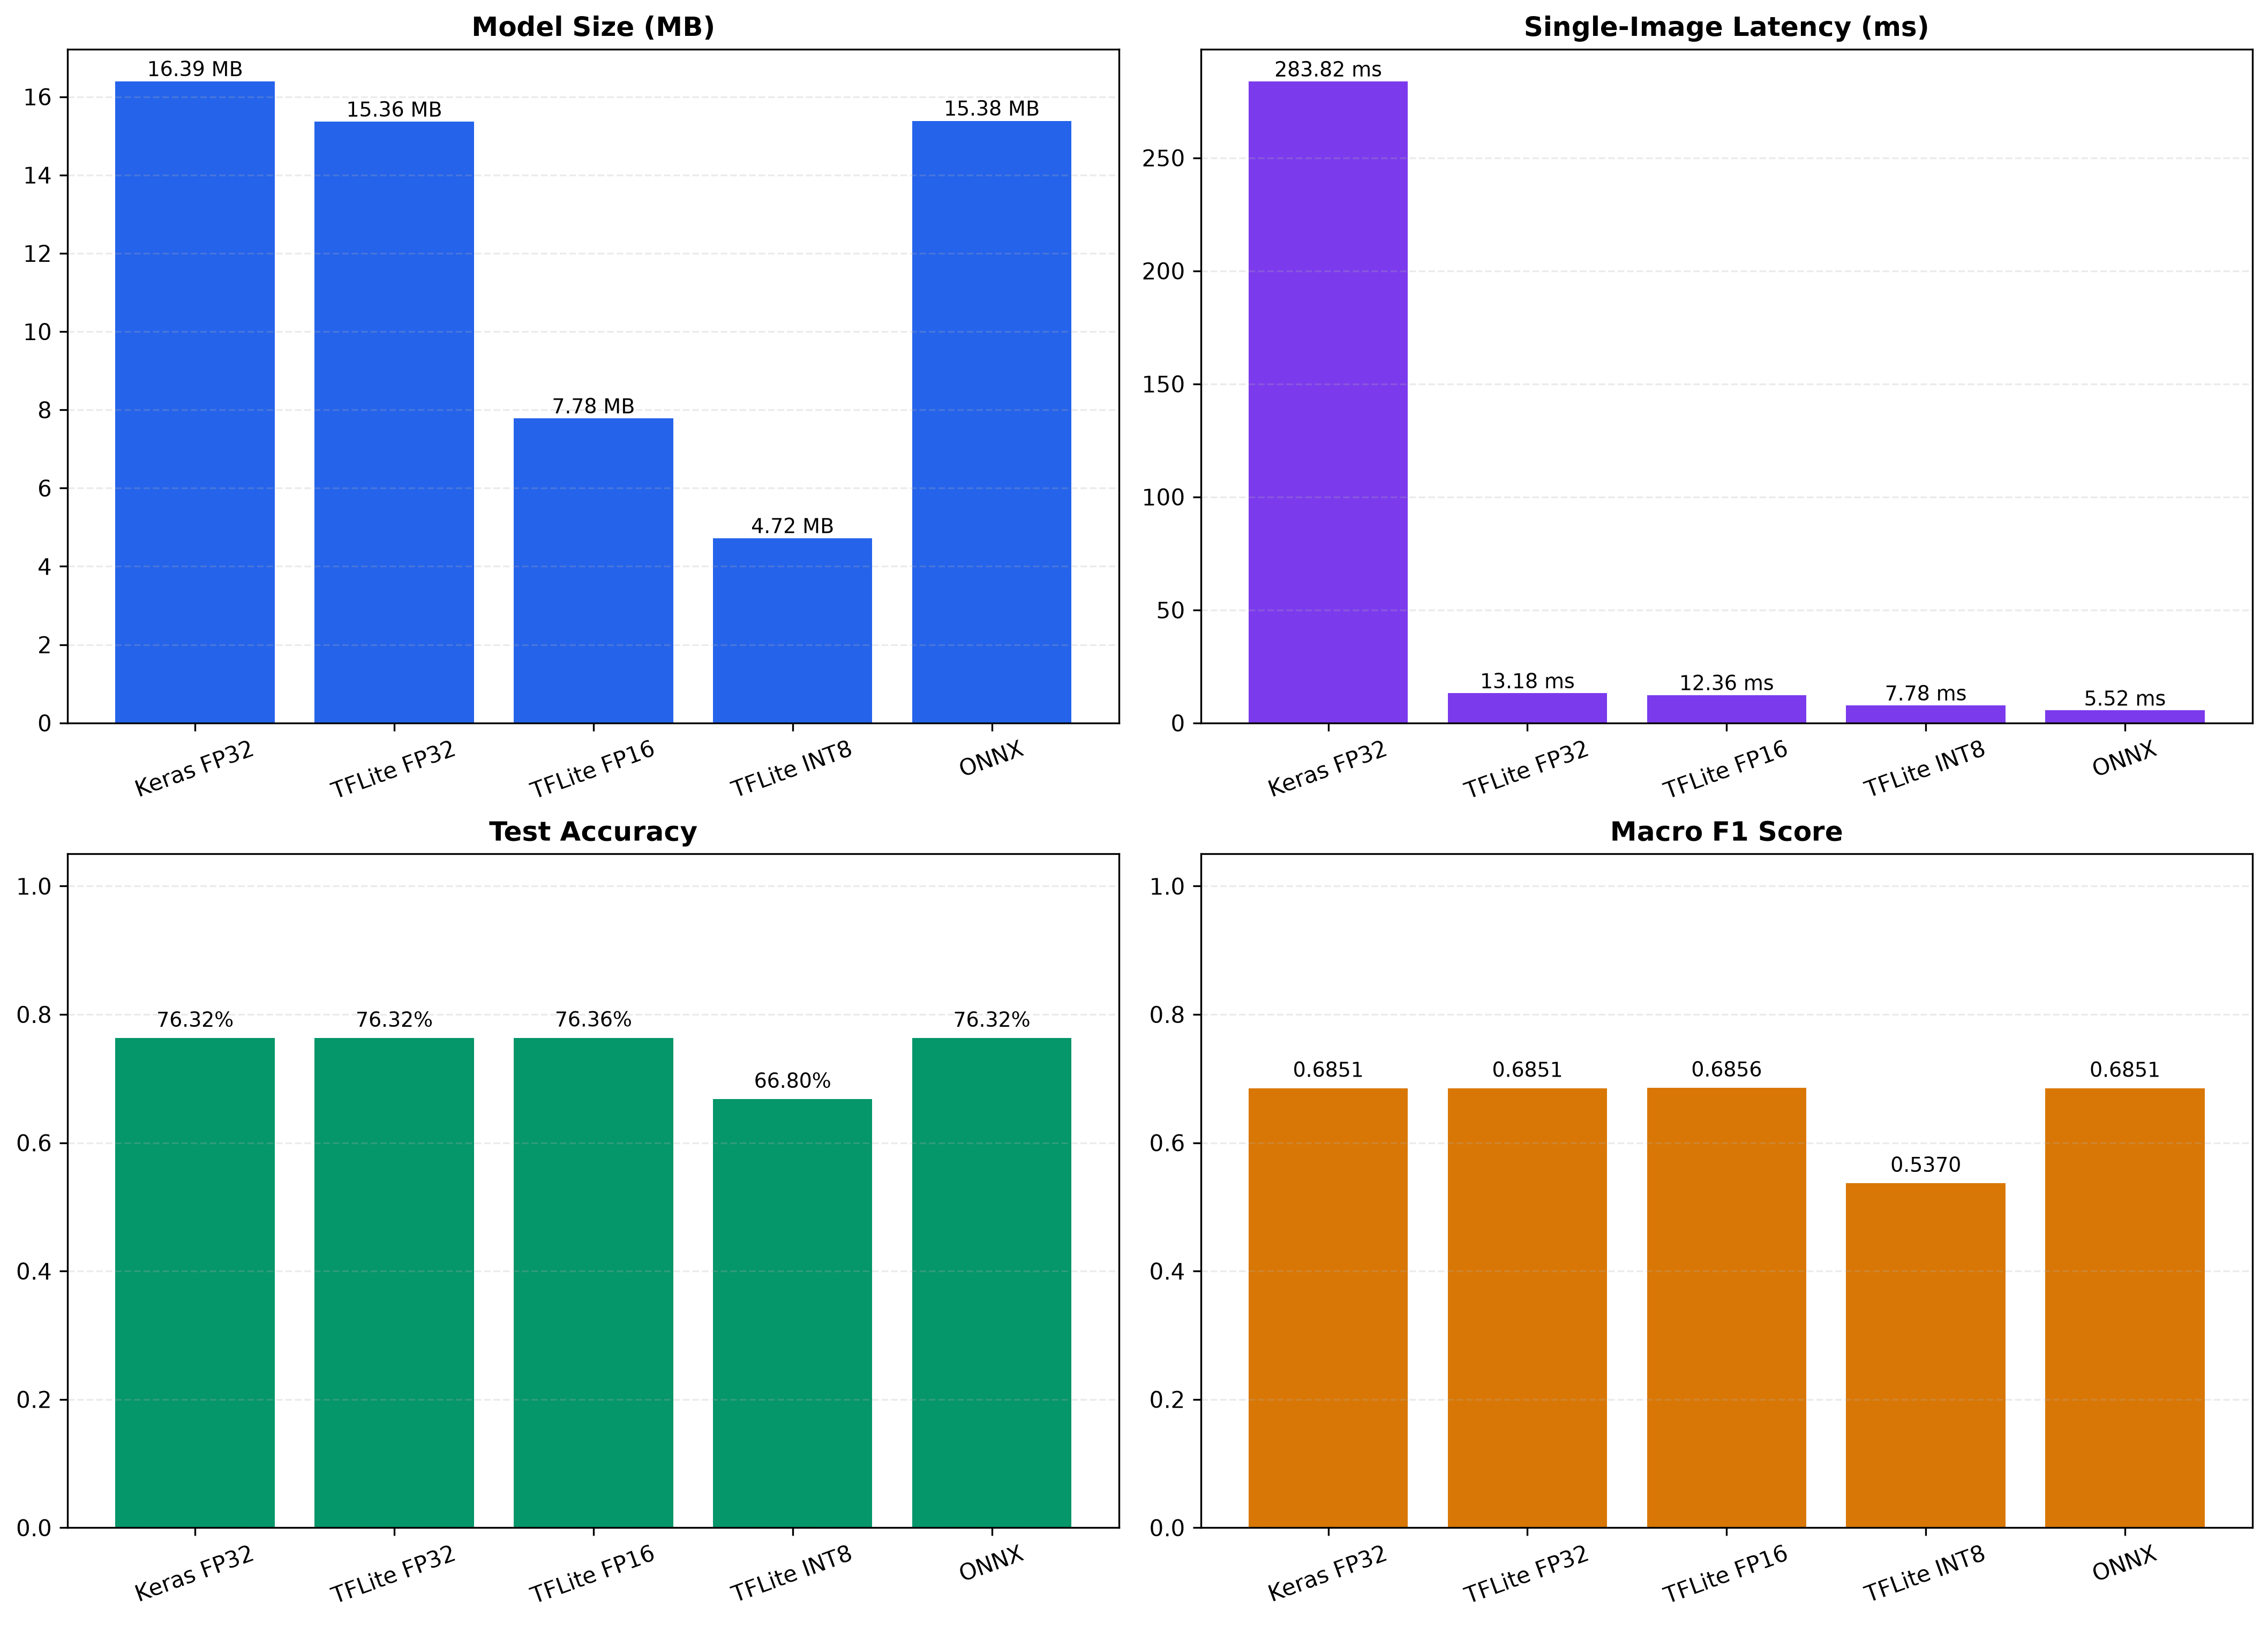

The file beside this chart, header and first rows:
dataset, format, model_file, status, size_mb, compression_ratio, inference_time_ms, accuracy, macro_f1, weighted_f1, prediction_agreement, input_shape, output_shape, memory_usage_mb, error
skin, Keras FP32, skin_model.keras, SUCCESS, 16.39, 1.0, 283.8, 0.7632, 0.6851, 0.7567, 1.0, [None, 224, 224, 3], [None, 8], 507.7, 
skin, TFLite FP32, model_fp32.tflite, SUCCESS, 15.36, 1.067, 13.18, 0.7632, 0.6851, 0.7567, 1.0, [np.int32(1), np.int32(224), np.int32(22…, [np.int32(1), np.int32(8)], 930.9, 
skin, TFLite FP16, model_fp16.tflite, SUCCESS, 7.778, 2.108, 12.36, 0.7636, 0.6856, 0.7572, 0.9991, [np.int32(1), np.int32(224), np.int32(22…, [np.int32(1), np.int32(8)], 1024, 
skin, TFLite INT8, model_int8.tflite, SUCCESS, 4.717, 3.475, 7.781, 0.668, 0.537, 0.6524, 0.7776, [np.int32(1), np.int32(224), np.int32(22…, [np.int32(1), np.int32(8)], 1246, 
skin, ONNX, model.onnx, SUCCESS, 15.38, 1.066, 5.521, 0.7632, 0.6851, 0.7567, 1.0, ['unk__1288', 224, 224, 3], ['unk__1289', 8], 2699, 
